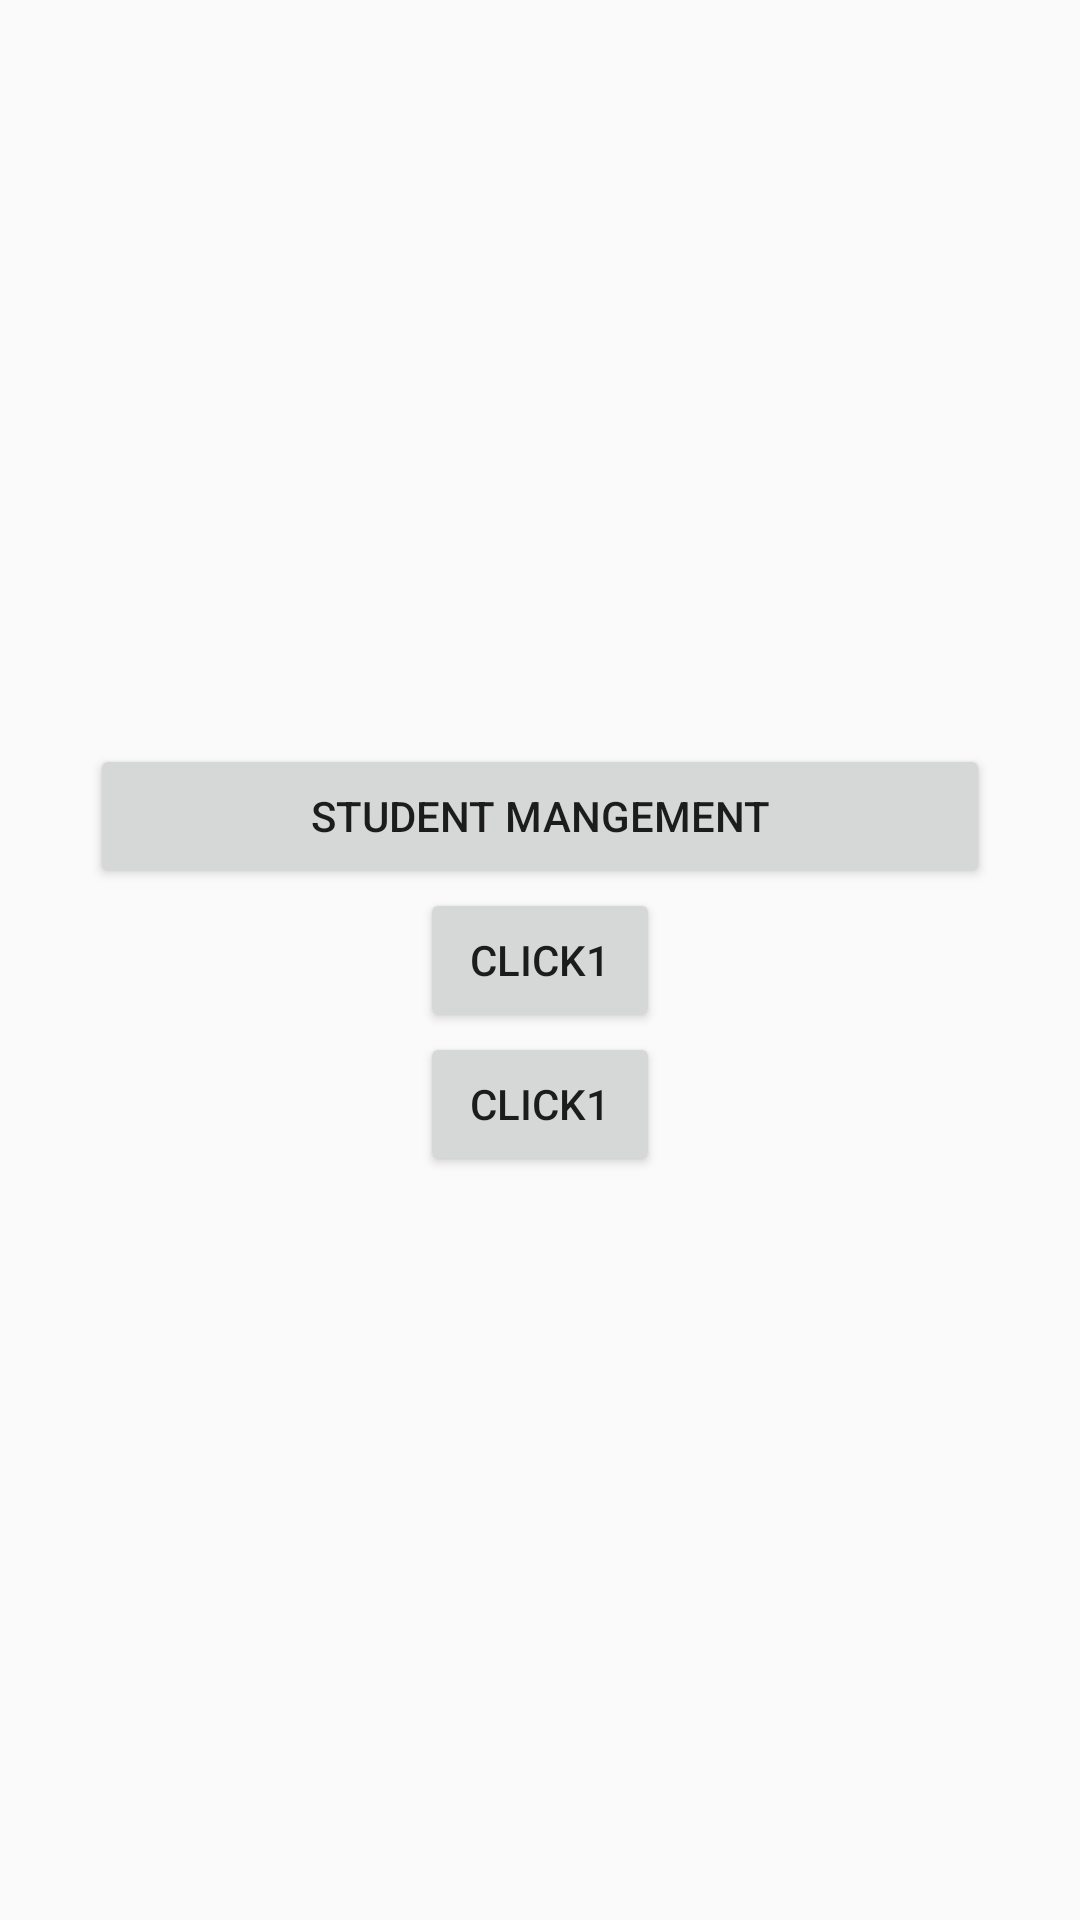

Android layout source for this screen:
<!-- AndroidManifest.xml: activity theme Theme.ReviewListAndAdapter1 -->
<!-- res/layout/activity_main.xml -->
<?xml version="1.0" encoding="utf-8"?>
<LinearLayout xmlns:android="http://schemas.android.com/apk/res/android"
    android:layout_width="match_parent"
    android:layout_height="match_parent"
    android:gravity="center"
    android:orientation="vertical">


   <LinearLayout
       android:layout_width="match_parent"
       android:layout_height="wrap_content"
       android:orientation="vertical"
       android:layout_gravity="center_vertical"
       android:gravity="center">

       <Button
            android:layout_width="300dp"
            android:layout_height="wrap_content"
            android:text="Student mangement"
           android:id="@+id/btnStudentManagement"

        ></Button>
        <Button
            android:layout_width="80dp"
            android:layout_height="wrap_content"
            android:text="Click1"

        ></Button>
        <Button
            android:layout_width="80dp"
            android:layout_height="wrap_content"
            android:text="Click1"

        ></Button>

   </LinearLayout>

</LinearLayout>
<!-- resources referenced by this layout -->
<resources>
  <style name="Theme.ReviewListAndAdapter1" parent="android:Theme.Material.Light.NoActionBar" />
</resources>
